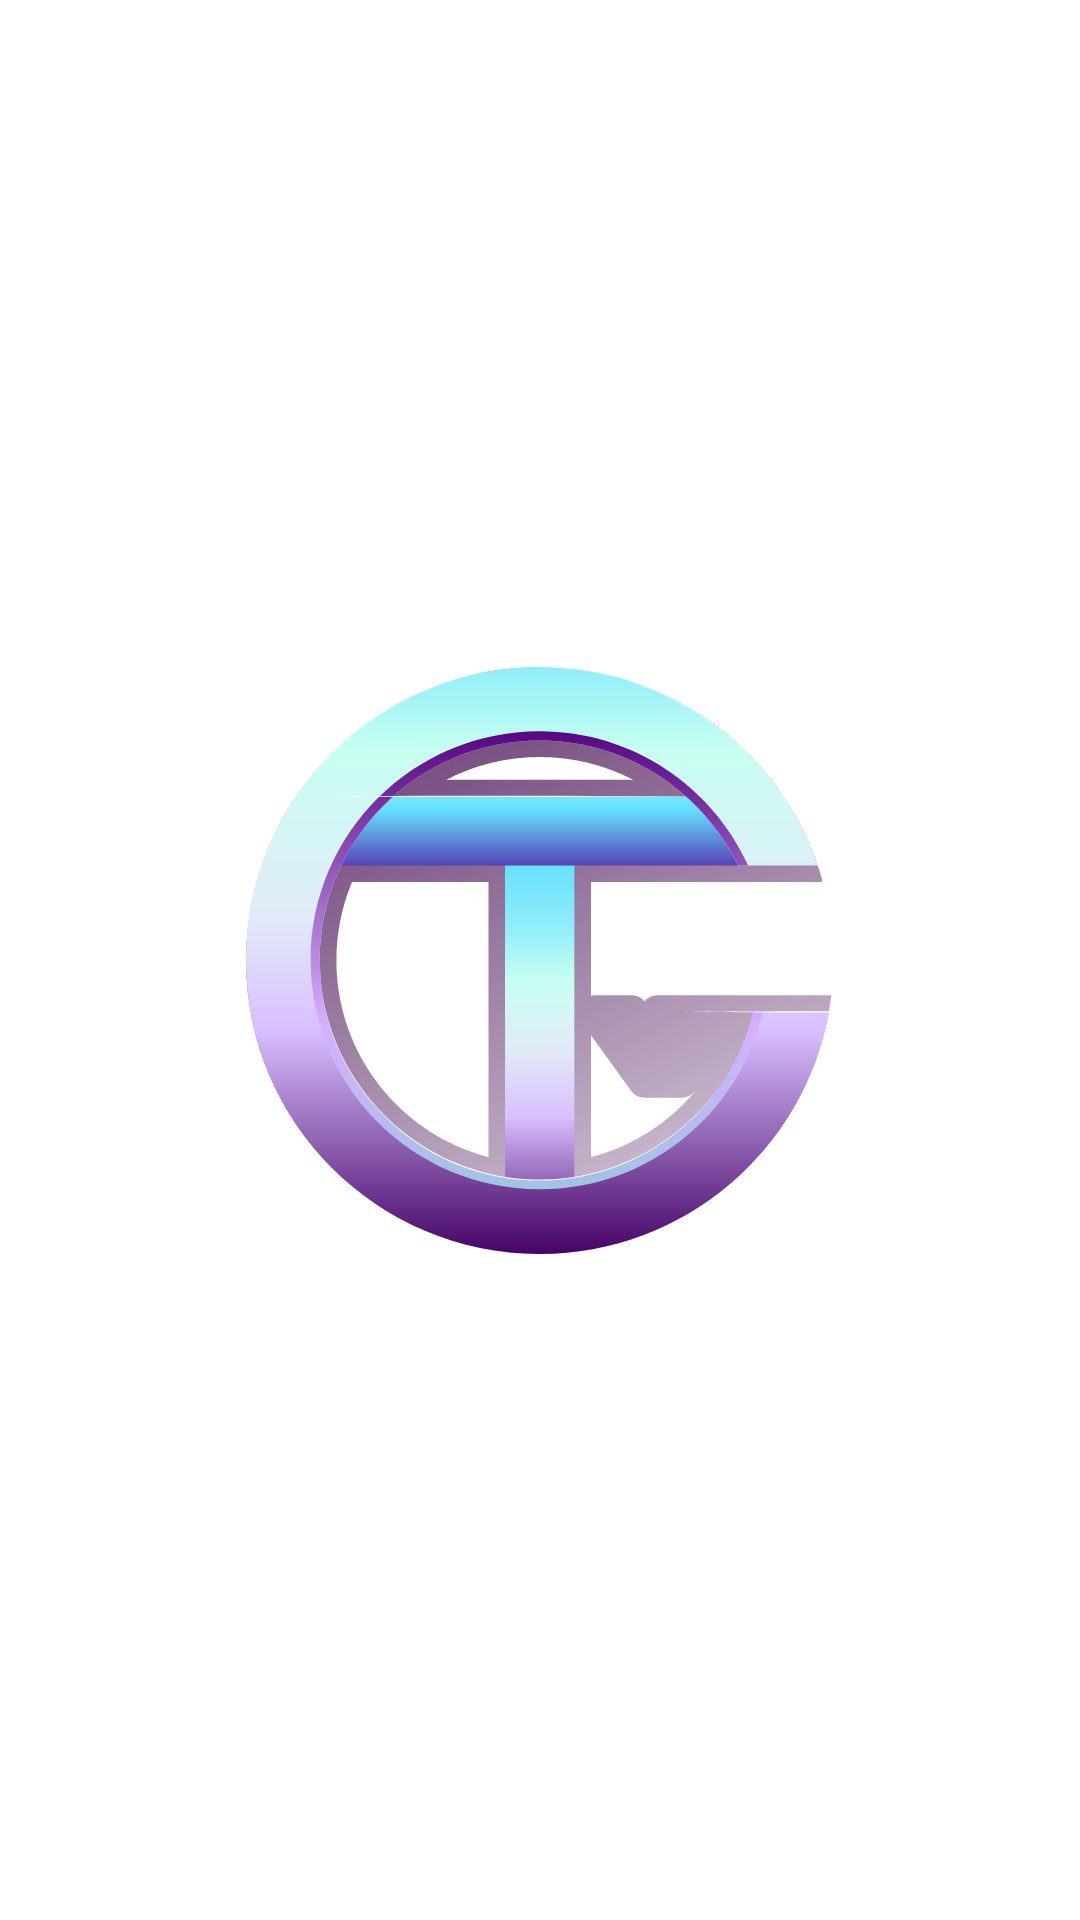

Here is an Android app screen rendered from its layout file. Give the layout XML and the strings, colors and styles it references.
<!-- AndroidManifest.xml: application theme Theme.MyHubGit -->
<!-- res/layout/activity_splash.xml -->
<?xml version="1.0" encoding="utf-8"?>
<androidx.constraintlayout.widget.ConstraintLayout xmlns:android="http://schemas.android.com/apk/res/android"
    xmlns:app="http://schemas.android.com/apk/res-auto"
    xmlns:tools="http://schemas.android.com/tools"
    android:layout_width="match_parent"
    android:layout_height="match_parent"
    android:background="@color/white"
    tools:context=".ui.splash.SplashActivity">

    <ImageView
        android:id="@+id/iv_github_mark"
        android:layout_width="wrap_content"
        android:layout_height="wrap_content"
        android:src="@drawable/gt"
        app:layout_constraintStart_toStartOf="parent"
        app:layout_constraintTop_toTopOf="parent"
        app:layout_constraintBottom_toBottomOf="parent"
        app:layout_constraintEnd_toEndOf="parent"/>

</androidx.constraintlayout.widget.ConstraintLayout>
<!-- resources referenced by this layout -->
<resources>
  <color name="white">#FFFFFF</color>
  <!-- drawable gt: vector/xml drawable (drawable, 10809 chars, omitted) -->
  <style name="Theme.MyHubGit" parent="Theme.MaterialComponents.DayNight.DarkActionBar">
          
          <item name="colorPrimary">@color/Deep_Sky_Blue</item>
          <item name="colorPrimaryVariant">@color/Dodger_Blue</item>
          <item name="colorOnPrimary">@color/white</item>
          
          <item name="colorSecondary">@color/Deep_Sky_Blue</item>
          <item name="colorSecondaryVariant">@color/Blue_sky</item>
          <item name="colorOnSecondary">@color/black</item>
          
          <item name="android:statusBarColor" tools:targetApi="l">?attr/colorPrimaryVariant</item>
          
          <item name="android:actionBarStyle">@style/MyHubGitActionBar</item>
          <item name="android:textColor">@color/primary_text</item>
          <item name="android:textColorSecondary">@color/secondary_text</item>
          
          <item name="android:windowBackground">@color/light_200</item>
  
          
          <item name="background">@color/white</item>
  
          
          <item name="backgroundTint">@color/Blue_Ocean</item>
  
          
          <item name="backgroundColor">@color/white</item>
  
          
          <item name="itemTextAppearanceActive">@color/white</item>
          <item name="itemTextAppearanceInactive">@color/light_400</item>
      </style>
  <color name="Deep_Sky_Blue">#00bfff</color>
  <color name="Dodger_Blue">#005A9C</color>
  <color name="Blue_sky">#87CEEB</color>
  <color name="black">#000000</color>
  <style name="MyHubGitActionBar" parent="Widget.MaterialComponents.ActionBar.Primary">
          <item name="android:background">@color/light_200</item>
      </style>
  <color name="primary_text">#17212B</color>
  <color name="secondary_text">#526983</color>
  <color name="light_200">#F0F6FF</color>
  <color name="Blue_Ocean">#09B3DD</color>
  <color name="light_400">#BFC8D2</color>
</resources>
